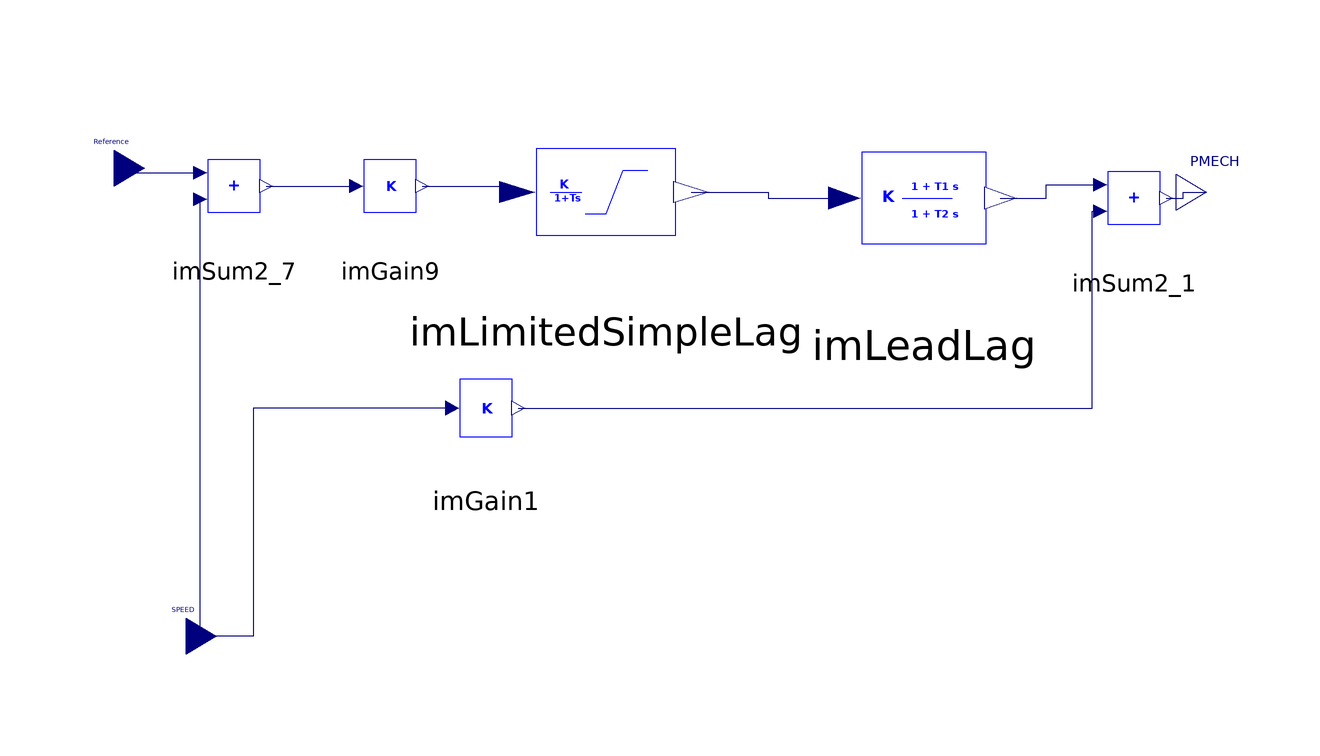

This picture is the connection diagram that the Modelica source below describes through its graphical annotations.

model TGOV1 "Steam Turbine-Governor"

  Modelica.Blocks.Interfaces.RealInput SPEED
    "Machine speed deviation from nominal (pu)"
                                             annotation (Placement(
        transformation(extent={{-76,-32},{-66,-20}}), iconTransformation(extent={{-86,-40},
            {-66,-20}})));
  iPSL.NonElectrical.Continuous.ImLeadLag imLeadLag(
    T1=T_2,
    T2=T_3,
    K=1,
    nStartValue=P0)
    annotation (Placement(transformation(extent={{26,28},{78,66}})));
  Modelica.Blocks.Interfaces.RealOutput PMECH "Turbine mechanical power (pu)"
                                              annotation (Placement(
        transformation(extent={{94,42},{104,54}}), iconTransformation(extent={{80,-10},
            {100,10}})));
parameter Real P0 "Power reference of the governor";
parameter Real R "Governor gain, 1/R (pu)";
parameter Real D_t "(pu)";
parameter Real T_1 "Control time constant (s)";
parameter Real T_2 "Control time constant (s)";
parameter Real T_3 "Control time constant (s)";
parameter Real V_MAX "Max. valve position (p.u. on M_b)";
parameter Real V_MIN "min. valve position (p.u. on M_b)";
Real V "Valve position (pu)";
  Modelica.Blocks.Interfaces.RealInput Reference "Speed reference (pu)"
    annotation (Placement(transformation(extent={{-88,46},{-78,58}}),
        iconTransformation(extent={{-86.9,19.9},{-66.9,39.9}})));
  iPSL.NonElectrical.Math.ImSum2 imSum2_7(
    a0=0,
    a1=1,
    a2=-1) annotation (Placement(transformation(extent={{-74,38},{-52,60}})));
  iPSL.NonElectrical.Math.ImGain imGain9(K=1/R)
    annotation (Placement(transformation(extent={{-48,38},{-26,60}})));
  NonElectrical.Continuous.ImSimpleLag_nowinduplimit       imLimitedSimpleLag(
    Ymin=V_MIN,
    Ymax=V_MAX,
    K=1,
    T=T_1,
    nStartValue=P0)
    annotation (Placement(transformation(extent={{-30,30},{28,66}})));
  iPSL.NonElectrical.Math.ImSum2 imSum2_1(
    a0=0,
    a1=1,
    a2=-1) annotation (Placement(transformation(extent={{76,36},{98,58}})));
  iPSL.NonElectrical.Math.ImGain imGain1(K=D_t)
    annotation (Placement(transformation(extent={{-32,0},{-10,24}})));
equation
  V = imLimitedSimpleLag.n0;
  connect(Reference, imSum2_7.p1) annotation (Line(
      points={{-83,52},{-80,52},{-80,51.2},{-68.61,51.2}},
      color={0,0,127},
      smooth=Smooth.None));
  connect(SPEED, imSum2_7.p2) annotation (Line(
      points={{-71,-26},{-68.61,-26},{-68.61,46.8}},
      color={0,0,127},
      smooth=Smooth.None));
  connect(imSum2_7.n1, imGain9.p1) annotation (Line(
      points={{-57.61,49},{-42.61,49}},
      color={0,0,127},
      smooth=Smooth.None));
  connect(imGain9.n1, imLimitedSimpleLag.p1) annotation (Line(
      points={{-31.61,49},{-18.805,49},{-18.805,48},{-15.79,48}},
      color={0,0,127},
      smooth=Smooth.None));
  connect(imLeadLag.n1, imSum2_1.p1) annotation (Line(
      points={{64.74,47},{72.37,47},{72.37,49.2},{81.39,49.2}},
      color={0,0,127},
      smooth=Smooth.None));
  connect(imGain1.n1, imSum2_1.p2) annotation (Line(
      points={{-15.61,12},{80,12},{80,44.8},{81.39,44.8}},
      color={0,0,127},
      smooth=Smooth.None));
  connect(imGain1.p1, SPEED) annotation (Line(
      points={{-26.61,12},{-59.805,12},{-59.805,-26},{-71,-26}},
      color={0,0,127},
      smooth=Smooth.None));
  connect(imSum2_1.n1, PMECH) annotation (Line(
      points={{92.39,47},{95.195,47},{95.195,48},{99,48}},
      color={0,0,127},
      smooth=Smooth.None));
  connect(imLimitedSimpleLag.n0, imLeadLag.p1) annotation (Line(
      points={{13.21,48},{26,48},{26,47},{38.74,47}},
      color={0,0,127},
      smooth=Smooth.None));
  annotation (Diagram(coordinateSystem(extent={{-80,-60},{80,60}},
          preserveAspectRatio=false,
        grid={1,1})),                           Icon(coordinateSystem(extent={{-80,-60},
            {80,60}},         preserveAspectRatio=false,
        grid={1,1}),                                     graphics={
        Rectangle(extent={{-80,60},{80,-60}},  lineColor={0,0,255}),
        Text(
          extent={{-69,-25},{-24,-36}},
          lineColor={0,0,255},
          fillPattern=FillPattern.Solid,
          textString="SPEED"),
        Text(
          extent={{44,7},{79,-8}},
          lineColor={0,0,255},
          fillPattern=FillPattern.Solid,
          textString="PMECH"),
        Text(
          extent={{-48,14},{42,-14}},
          lineColor={0,0,255},
          fillPattern=FillPattern.Solid,
          textString="TGOV1"),
        Text(
          extent={{-63,37},{-24,23}},
          lineColor={0,0,255},
          fillPattern=FillPattern.Solid,
          textString="Referece")}),
    Documentation(info="<html>
<p><br><span style=\"font-family: MS Shell Dlg 2;\">&LT;iPSL: iTesla Power System Library&GT;</span></p>
<p><span style=\"font-family: MS Shell Dlg 2;\">Copyright 2015 RTE (France), AIA (Spain), KTH (Sweden) and DTU (Denmark)</span></p>
<ul>
<li><span style=\"font-family: MS Shell Dlg 2;\">RTE: http://www.rte-france.com/ </span></li>
<li><span style=\"font-family: MS Shell Dlg 2;\">AIA: http://www.aia.es/en/energy/</span></li>
<li><span style=\"font-family: MS Shell Dlg 2;\">KTH: https://www.kth.se/en</span></li>
<li><span style=\"font-family: MS Shell Dlg 2;\">DTU:http://www.dtu.dk/english</span></li>
</ul>
<p><span style=\"font-family: MS Shell Dlg 2;\">The authors can be contacted by email: info at itesla-ipsl dot org</span></p>
<p><span style=\"font-family: MS Shell Dlg 2;\">This package is part of the iTesla Power System Library (&QUOT;iPSL&QUOT;) .</span></p>
<p><span style=\"font-family: MS Shell Dlg 2;\">The iPSL is free software: you can redistribute it and/or modify it under the terms of the GNU Lesser General Public License as published by the Free Software Foundation, either version 3 of the License, or (at your option) any later version.</span></p>
<p><span style=\"font-family: MS Shell Dlg 2;\">The iPSL is distributed in the hope that it will be useful, but WITHOUT ANY WARRANTY; without even the implied warranty of MERCHANTABILITY or FITNESS FOR A PARTICULAR PURPOSE. See the GNU Lesser General Public License for more details.</span></p>
<p><span style=\"font-family: MS Shell Dlg 2;\">You should have received a copy of the GNU Lesser General Public License along with the iPSL. If not, see &LT;http://www.gnu.org/licenses/&GT;.</span></p>
</html>"));
end TGOV1;